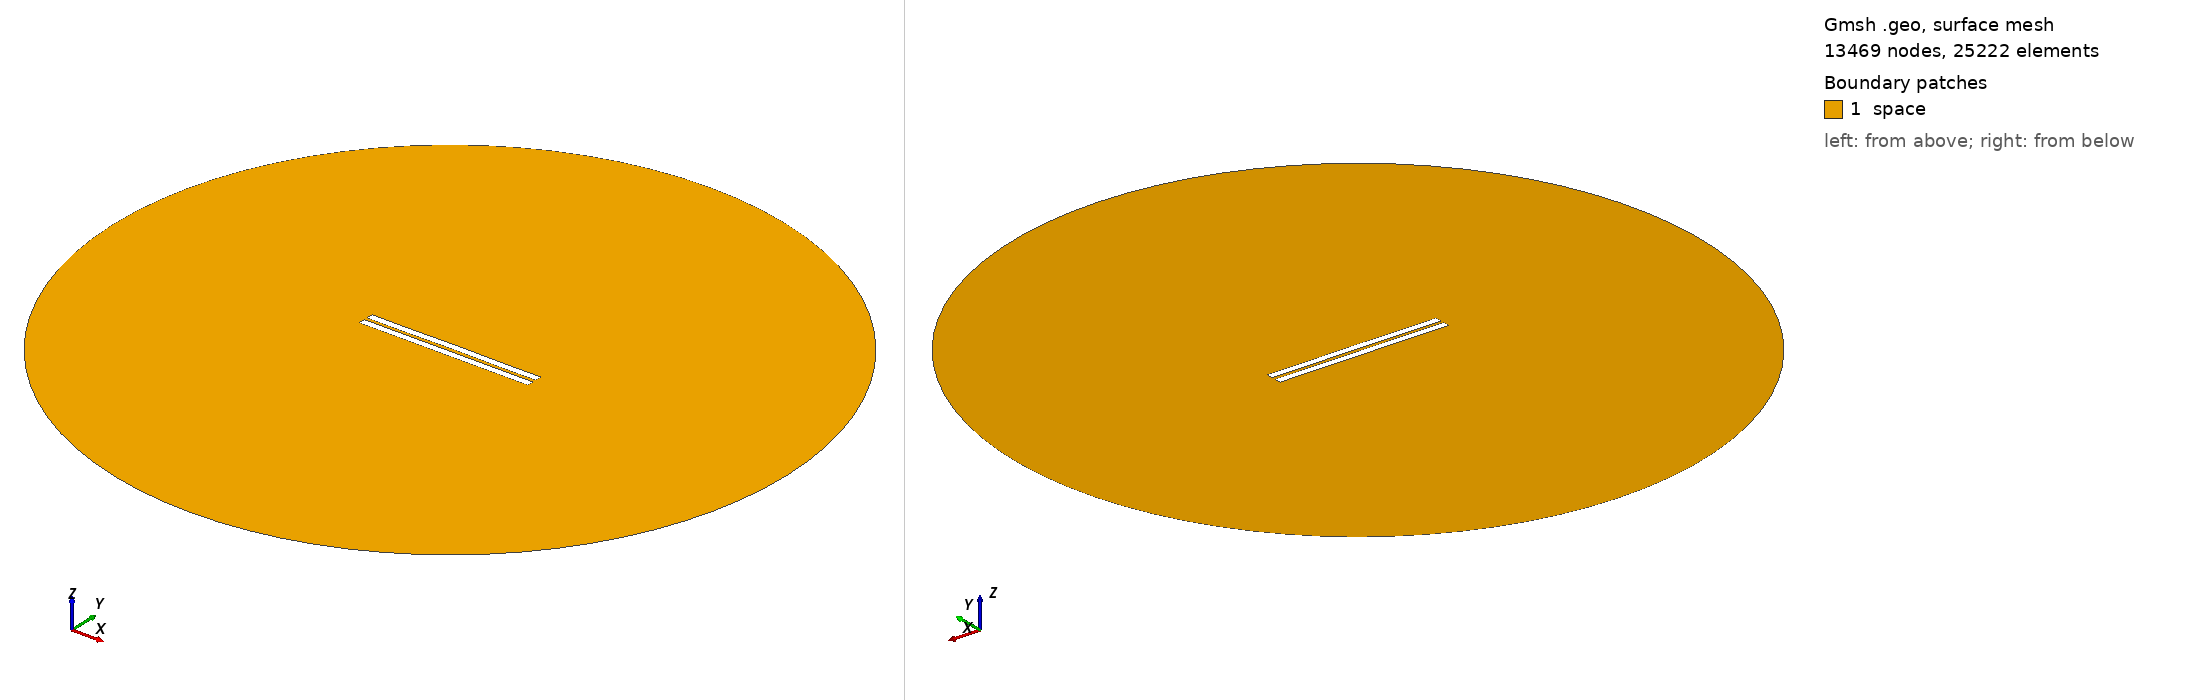

Gmsh geometry script, surface-meshed: 13469 nodes, 25222 surface elements. Boundary patches (legend numbers): 1 space. Left view from above one corner, right view from below the opposite corner. Legend entries are the model's physical surfaces. The drawing asked Gmsh for element sizes between 1% and 20% of the model's largest extent; the script's own settings can give other sizes.

=== 1712.geo (drawn) ===
//---------------------------------------
// Geometry kernel
//---------------------------------------

SetFactory("OpenCASCADE");



//---------------------------------------
// Parameters of the geometry
//---------------------------------------

// Overetch of the upper plate
overetch = 0.0;

// Distance between the plates
distance = 2.0;

// Discretization over the x axis (for the deformation)
nx = 50; 

// Length of the plate
L = 100 - overetch; 

// Number of modes
n = 4; 

// 1st mode coefficient
coeff(1) = 0.07499999999999998;
beta(1) = 0.596864 * 3.1415926535 / L;

// 2nd mode coefficient
coeff(2) = 0.07499999999999998;
beta(2) = 1.49418 * 3.1415926535 / L;

// 3rd mode coefficient
coeff(3) = 0.0;
beta(3) = 2.50025 * 3.1415926535 / L;

// 4th mode coefficient
coeff(4) = -0.075;
beta(4) = 3.49999 * 3.1415926535 / L;



//---------------------------------------
// Upper plate (deformed rectangle)
//---------------------------------------

// Coordiantes of the upper plate
xmin = -50;
xmax = 50 - overetch;

// Height of the upper plate
yheight = 4 - 2 * overetch;

// Indexes of the points
UpperID[] = {};
LowerID[] = {};
LeftID[] = {};
RightID[] = {};

// Point index
p = 1;

// Horizontal edges
For i In {1:nx}
    x = xmin + (i-1)*(xmax - xmin)/(nx-1);

    y_bottom = distance / 2 + overetch;
    For j In {1:n}
        C = (Cosh(beta(j)*L) + Cos(beta(j)*L)) / (Sinh(beta(j)*L) + Sin(beta(j)*L));
        y_bottom  = y_bottom + coeff(j) * (Cosh(beta(j)*(x+50)) - Cos(beta(j)*(x+50)) - C * (Sinh(beta(j)*(x+50)) - Sin(beta(j)*(x+50))));
    EndFor

    y_top = y_bottom + yheight;

    Point(p) = {x, y_top, 0, 1.0};
    UpperID[i] = p;
    p = p + 1;

    Point(p) = {x, y_bottom, 0, 1.0};
    LowerID[i] = p;
    p = p + 1;
EndFor

// Create point lists
UpperPts[] = {}; LowerPts[] = {};
For i In {1:nx}
  UpperPts[] += {UpperID[i]};
  LowerPts[] += {LowerID[i]};
EndFor

// Build splines
Spline(1) = {UpperPts[]};
Spline(2) = {LowerPts[]};
Line(3) = {LowerPts[nx-1], UpperPts[nx-1]};
Line(4) = {LowerPts[0], UpperPts[0]};

// Build the plane surface
Curve Loop(1) = {2, 3, -1, -4};
Plane Surface(1) = {1};



//---------------------------------------
// Lower plate (rectangle)
//---------------------------------------

// Vertices
Point(1001) = {-50, -1, 0, 1.0};
Point(1002) = { 50, -1, 0, 1.0};
Point(1003) = { 50,  -5, 0, 1.0};
Point(1004) = {-50,  -5, 0, 1.0};

// Edges
Line(5) = {1001, 1002};
Line(6) = {1002, 1003};
Line(7) = {1003, 1004};
Line(8) = {1004, 1001};

// Plane surface
Line Loop(2) = {5, 6, 7, 8};
Plane Surface(2) = {2}; 



//---------------------------------------
// Outer (fictious) boundary
//---------------------------------------

// Points
Point(1005) = {0, 0, 0};       // Center
Point(1006) = {200, 0, 0};     // Start point
Point(1007) = {0, 200, 0};     // 90 degrees
Point(1008) = {-200, 0, 0};    // 180 degrees
Point(1009) = {0, -200, 0};    // 270 degrees

// Circle arcs (each needs start, center, end)
Circle(9) = {1006, 1005, 1007};
Circle(10) = {1007, 1005, 1008};
Circle(11) = {1008, 1005, 1009};
Circle(12) = {1009, 1005, 1006};

// Plane surface for the entire domain
Curve Loop(3) = {9, 10, 11, 12};
Surface(3) = {3};

// Subtract the plates from the whole domain to obtain the actual domain where we want to solve the equations
BooleanDifference{ Surface{3}; Delete; }{ Surface{1}; Surface{2}; Delete; }




//---------------------------------------
// Transfinite Lines/Curves
//---------------------------------------

// Set the number of points on the boundaries
r = 7;

// Plates
Transfinite Curve {1, 2} = 50*r Using Progression 1;
Transfinite Curve {3, 4} = 2*r Using Progression 1;
Transfinite Line {5, 7} = 50*r Using Progression 1;
Transfinite Line {6, 8} = 2*r Using Progression 1;

// Outer boundary
Transfinite Line {9, 10, 11, 12} = 20 Using Progression 1;



//---------------------------------------
// Physical groups
//---------------------------------------                

// Physical curves (boundaries)
Physical Line("force_segment", 10) = {2};
Physical Line("upper_plate", 11) = {1, 3, 4};
Physical Line("lower_plate", 12) = {5, 6, 7, 8};
Physical Line("boundary", 20) = {9, 10, 11, 12};

// Physical Surfaces
Physical Surface("space", 30) = {3};



//---------------------------------------
// 6. Generate the Mesh
//---------------------------------------

// 2D mesh generation
Mesh 2;
